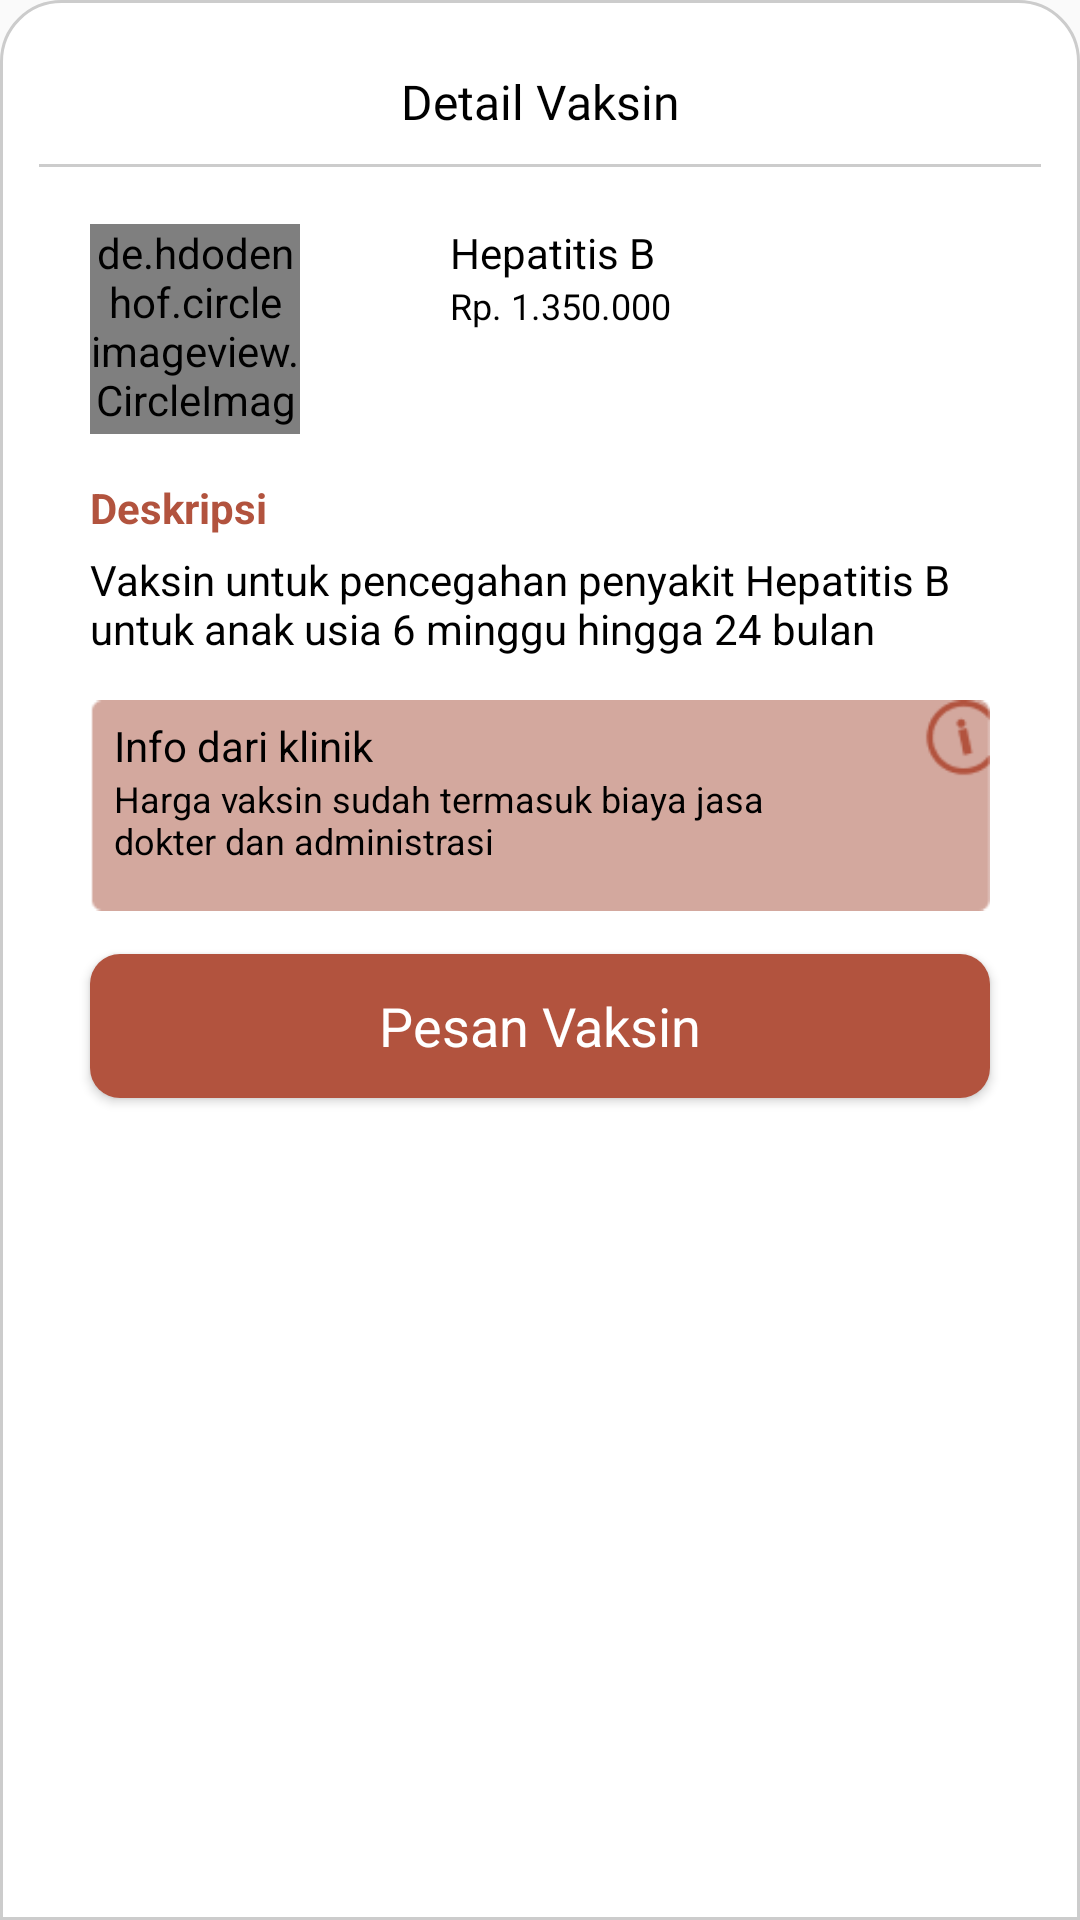

This screen was rendered from an Android layout file. Write that file and the resources it references.
<!-- AndroidManifest.xml: application theme Theme.Giziku -->
<!-- res/layout/bottom_sheet.xml -->
<?xml version="1.0" encoding="utf-8"?>
<androidx.constraintlayout.widget.ConstraintLayout
    xmlns:android="http://schemas.android.com/apk/res/android"
    xmlns:tools="http://schemas.android.com/tools"
    android:layout_width="match_parent"
    android:layout_height="wrap_content"
    android:padding="13dp"
    xmlns:app="http://schemas.android.com/apk/res-auto"
    android:background="@drawable/sheet_bg">


    <TextView
        android:id="@+id/textviewDetail"
        android:layout_width="wrap_content"
        android:layout_height="wrap_content"
        android:layout_marginTop="10dp"
        android:text="Detail Vaksin"
        android:fontFamily="@font/ari"
        android:textColor="@color/black"
        android:textSize="16dp"
        app:layout_constraintEnd_toEndOf="parent"
        app:layout_constraintStart_toStartOf="parent"
        app:layout_constraintTop_toTopOf="parent" />
    <ImageView
        android:layout_width="match_parent"
        android:layout_height="wrap_content"
        android:src="@drawable/garis_full"
        app:layout_constraintTop_toBottomOf="@id/textviewDetail"
        app:layout_constraintStart_toStartOf="parent"
        app:layout_constraintEnd_toEndOf="parent"
        android:layout_marginTop="10dp"/>

    <de.hdodenhof.circleimageview.CircleImageView
        android:id="@+id/gambarJenisVaksin"
        android:layout_width="70dp"
        android:layout_height="70dp"
        android:layout_marginTop="30dp"
        android:src="@drawable/gambarjenisvaksin"
        app:layout_constraintStart_toStartOf="@+id/imageView16"
        app:layout_constraintTop_toBottomOf="@id/textviewDetail" />

    <TextView
        android:id="@+id/bottomNamaVaksin"
        android:layout_width="wrap_content"
        android:layout_height="wrap_content"
        android:text="Hepatitis B"
        android:textColor="@color/black"
        app:layout_constraintStart_toEndOf="@id/gambarJenisVaksin"
        app:layout_constraintTop_toTopOf="@id/gambarJenisVaksin"
        android:layout_marginStart="50dp"/>
    <TextView
        android:id="@+id/bottomhargaVaksin"
        android:layout_width="wrap_content"
        android:layout_height="wrap_content"
        android:text="Rp. 1.350.000"
        android:textColor="@color/black"
        android:textSize="12dp"
        app:layout_constraintStart_toStartOf="@id/bottomNamaVaksin"
        app:layout_constraintTop_toBottomOf="@id/bottomNamaVaksin" />

    <TextView
        android:id="@id/text"
        android:layout_width="wrap_content"
        android:layout_height="wrap_content"
        android:layout_marginTop="15dp"
        android:text="Deskripsi"
        android:textColor="@color/coklat"
        android:textStyle="bold"
        app:layout_constraintStart_toStartOf="@+id/imageView16"
        app:layout_constraintTop_toBottomOf="@id/gambarJenisVaksin" />

    <TextView
        android:id="@+id/bottomdeskripsiVaksin"
        android:layout_width="300dp"
        android:layout_height="wrap_content"
        android:layout_marginTop="5dp"
        android:text="Vaksin untuk pencegahan penyakit Hepatitis B untuk anak usia 6 minggu hingga 24 bulan"
        android:textColor="@color/black"
        app:layout_constraintStart_toStartOf="@+id/imageView16"
        app:layout_constraintTop_toBottomOf="@id/text" />

    <ImageView
        android:id="@+id/imageView16"
        android:layout_width="300dp"
        android:layout_height="wrap_content"
        android:src="@drawable/bg_coklat"
        app:layout_constraintEnd_toEndOf="parent"
        app:layout_constraintStart_toStartOf="parent"
        app:layout_constraintTop_toBottomOf="@+id/bottomdeskripsiVaksin" />

    <TextView
        android:id="@+id/text1"
        android:layout_width="wrap_content"
        android:layout_height="wrap_content"
        android:text="Info dari klinik"
        android:textColor="@color/black"
        android:layout_marginTop="20dp"
        android:layout_marginStart="8dp"
        app:layout_constraintStart_toStartOf="@+id/imageView16"
        app:layout_constraintTop_toBottomOf="@+id/bottomdeskripsiVaksin" />

    <TextView
        android:layout_width="250dp"
        android:layout_height="wrap_content"
        android:text="Harga vaksin sudah termasuk biaya jasa dokter dan administrasi"
        android:textColor="@color/black"
        android:textSize="12dp"
        app:layout_constraintStart_toStartOf="@+id/text1"
        app:layout_constraintTop_toBottomOf="@+id/text1" />

    <Button
        android:id="@+id/btnPesanVaksin"
        style="@android:style/Widget.Button"
        android:layout_width="300dp"
        android:layout_height="wrap_content"
        android:layout_marginStart="32dp"
        android:layout_marginEnd="32dp"
        android:background="@drawable/background_btn_coklat"
        android:foreground="?android:attr/selectableItemBackground"
        android:text="Pesan Vaksin"
        android:textColor="@color/white"
        android:textSize="18dp"
        app:layout_constraintEnd_toEndOf="parent"
        app:layout_constraintStart_toStartOf="parent"
        app:layout_constraintTop_toBottomOf="@+id/imageView16"/>





</androidx.constraintlayout.widget.ConstraintLayout>
<!-- resources referenced by this layout -->
<resources>
  <color name="black">#FF000000</color>
  <color name="coklat">#B2533E</color>
  <color name="white">#FFFFFFFF</color>
  <!-- drawable background_btn_coklat (drawable) -->
  <?xml version="1.0" encoding="utf-8"?>
  <shape android:shape="rectangle" xmlns:android="http://schemas.android.com/apk/res/android">
          <corners android:radius="10dp"/>
          <solid android:color="@color/coklat"/>
  </shape>
  <!-- drawable bg_coklat: png bitmap (drawable, 1605 bytes) -->
  <!-- drawable gambarjenisvaksin: png bitmap (drawable, 159021 bytes) -->
  <!-- drawable garis_full (drawable) -->
  <vector xmlns:android="http://schemas.android.com/apk/res/android"
      android:width="450dp"
      android:height="1dp"
      android:viewportWidth="375"
      android:viewportHeight="1">
  
      <path
          android:fillColor="#33000000"
          android:pathData="M0 0h375v1H0z"/>
  </vector>
  <!-- drawable sheet_bg (drawable) -->
  <?xml version="1.0" encoding="utf-8"?>
  <shape xmlns:android="http://schemas.android.com/apk/res/android"
      android:shape="rectangle">
  
      
      <solid android:color="#FFFFFF" />
  
      
      <stroke
          android:width="1dp"
          android:color="#CCCCCC" />
  
      
      <corners
          android:topLeftRadius="20dp"
          android:topRightRadius="20dp" />
  
  </shape>
  <style name="Theme.Giziku" parent="Base.Theme.Giziku" />
  <style name="Base.Theme.Giziku" parent="Theme.AppCompat.DayNight.NoActionBar">
          
           <item name="colorPrimary">@color/primary</item>
          <item name="bottomSheetDialogTheme">@style/AppBottomSheetDialogTheme</item>
      </style>
  <color name="primary">#186F65</color>
  <style name="AppBottomSheetDialogTheme" parent="Theme.Design.Light.BottomSheetDialog">
          <item name="bottomSheetStyle">@style/AppModalStyle</item>
  
      </style>
  <style name="AppModalStyle" parent="Widget.Design.BottomSheet.Modal">
          <item name="android:background">@drawable/sheet_bg</item>
      </style>
</resources>
